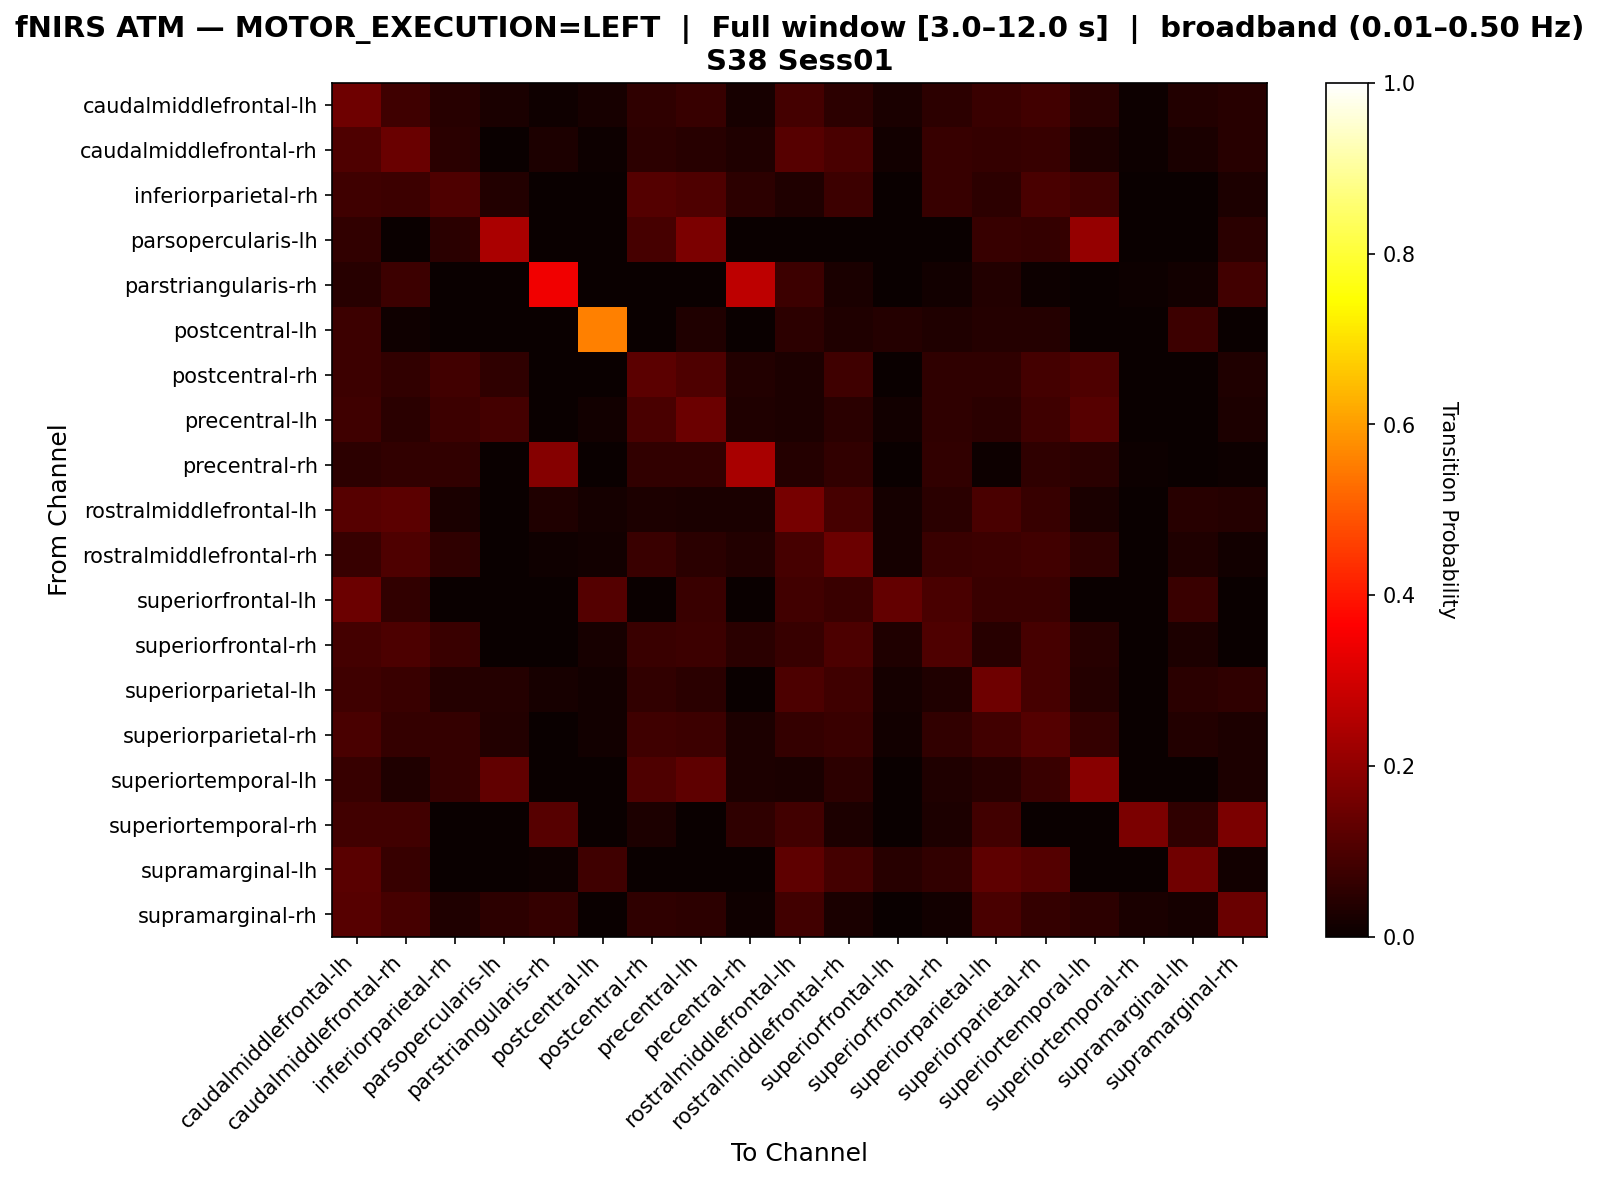

Source data for this figure (header and first rows):
, caudalmiddlefrontal-lh, caudalmiddlefrontal-rh, inferiorparietal-rh, parsopercularis-lh, parstriangularis-rh, postcentral-lh, postcentral-rh, precentral-lh, precentral-rh, rostralmiddlefrontal-lh, rostralmiddlefrontal-rh, superiorfrontal-lh, superiorfrontal-rh, superiorparietal-lh, superiorparietal-rh, superiortemporal-lh, superiortemporal-rh, supramarginal-lh, supramarginal-rh
caudalmiddlefrontal-lh, 0.15, 0.08125, 0.04583, 0.02708, 0.01042, 0.02292, 0.05625, 0.06875, 0.02292, 0.08958, 0.05208, 0.02708, 0.05208, 0.07083, 0.08542, 0.05, 0.00625, 0.03542, 0.04583
caudalmiddlefrontal-rh, 0.1037, 0.1432, 0.04938, 0.0, 0.02963, 0.007407, 0.05432, 0.04444, 0.03457, 0.116, 0.0963, 0.01481, 0.06667, 0.0642, 0.06667, 0.02963, 0.007407, 0.02716, 0.04444
inferiorparietal-rh, 0.08163, 0.07483, 0.1054, 0.03741, 0.0, 0.0, 0.1122, 0.102, 0.05102, 0.03401, 0.07483, 0.0, 0.06803, 0.05442, 0.09524, 0.07823, 0.0, 0.0, 0.03061
parsopercularis-lh, 0.05909, 0.0, 0.05, 0.2409, 0.0, 0.0, 0.09091, 0.1682, 0.0, 0.0, 0.0, 0.0, 0.0, 0.06818, 0.06364, 0.2091, 0.0, 0.0, 0.05
parstriangularis-rh, 0.04487, 0.07692, 0.0, 0.0, 0.3462, 0.0, 0.0, 0.0, 0.2692, 0.07692, 0.02564, 0.0, 0.01282, 0.03846, 0.00641, 0.0, 0.00641, 0.01282, 0.08333
postcentral-lh, 0.07692, 0.008547, 0.0, 0.0, 0.0, 0.5556, 0.0, 0.03419, 0.0, 0.05128, 0.03419, 0.04274, 0.03419, 0.04274, 0.04274, 0.0, 0.0, 0.07692, 0.0
postcentral-rh, 0.07459, 0.06077, 0.08564, 0.05525, 0.002762, 0.0, 0.1243, 0.105, 0.03867, 0.03039, 0.08011, 0.0, 0.05525, 0.05801, 0.0884, 0.105, 0.0, 0.002762, 0.03315
precentral-lh, 0.0796, 0.04726, 0.07463, 0.08706, 0.0, 0.01493, 0.09701, 0.1468, 0.03483, 0.02736, 0.04726, 0.01493, 0.05721, 0.04975, 0.0796, 0.1144, 0.0, 0.0, 0.02736
precentral-rh, 0.05306, 0.06122, 0.06122, 0.0, 0.1837, 0.0, 0.06122, 0.06122, 0.2367, 0.04082, 0.06122, 0.0, 0.06122, 0.004082, 0.05714, 0.04898, 0.004082, 0.0, 0.004082
rostralmiddlefrontal-lh, 0.1172, 0.1226, 0.02725, 0.0, 0.0327, 0.01635, 0.02997, 0.02725, 0.02725, 0.1635, 0.08992, 0.01635, 0.04905, 0.09537, 0.06812, 0.02725, 0.002725, 0.04632, 0.04087
rostralmiddlefrontal-rh, 0.06887, 0.1047, 0.0551, 0.0, 0.01102, 0.01377, 0.07163, 0.04959, 0.03857, 0.09091, 0.146, 0.01653, 0.07163, 0.07713, 0.08264, 0.0551, 0.0, 0.03306, 0.01377
superiorfrontal-lh, 0.1463, 0.06098, 0.0, 0.0, 0.0, 0.1098, 0.0, 0.07317, 0.0, 0.08537, 0.07317, 0.1341, 0.09756, 0.07317, 0.07317, 0.0, 0.0, 0.07317, 0.0
superiorfrontal-rh, 0.08633, 0.1007, 0.07194, 0.0, 0.0, 0.02158, 0.07194, 0.07554, 0.05036, 0.06835, 0.1007, 0.03237, 0.1043, 0.04676, 0.09353, 0.04317, 0.0, 0.02878, 0.003597
superiorparietal-lh, 0.08123, 0.07283, 0.03922, 0.04202, 0.02241, 0.01401, 0.05882, 0.05042, 0.0, 0.1008, 0.07843, 0.01681, 0.03361, 0.1485, 0.09244, 0.04202, 0.002801, 0.04762, 0.05602
superiorparietal-rh, 0.09694, 0.06378, 0.06633, 0.03571, 0.0, 0.01276, 0.08163, 0.07653, 0.03061, 0.06378, 0.07143, 0.01531, 0.05867, 0.08418, 0.1122, 0.06633, 0.0, 0.03571, 0.02806
superiortemporal-lh, 0.06868, 0.03297, 0.06319, 0.1319, 0.0, 0.0, 0.1016, 0.1264, 0.03022, 0.02473, 0.0522, 0.0, 0.03297, 0.04396, 0.07143, 0.1896, 0.0, 0.0, 0.03022
superiortemporal-rh, 0.08571, 0.08571, 0.0, 0.0, 0.1143, 0.0, 0.02857, 0.0, 0.05714, 0.08571, 0.02857, 0.0, 0.02857, 0.08571, 0.0, 0.0, 0.1714, 0.05714, 0.1714
supramarginal-lh, 0.1185, 0.06667, 0.0, 0.0, 0.007407, 0.08148, 0.0, 0.0, 0.0, 0.1259, 0.08889, 0.04444, 0.05926, 0.1259, 0.1111, 0.0, 0.0, 0.1556, 0.01481
supramarginal-rh, 0.1165, 0.09223, 0.03398, 0.0534, 0.06311, 0.0, 0.05825, 0.0534, 0.009709, 0.08252, 0.02427, 0.0, 0.01456, 0.09709, 0.06311, 0.0534, 0.02427, 0.01942, 0.1408
